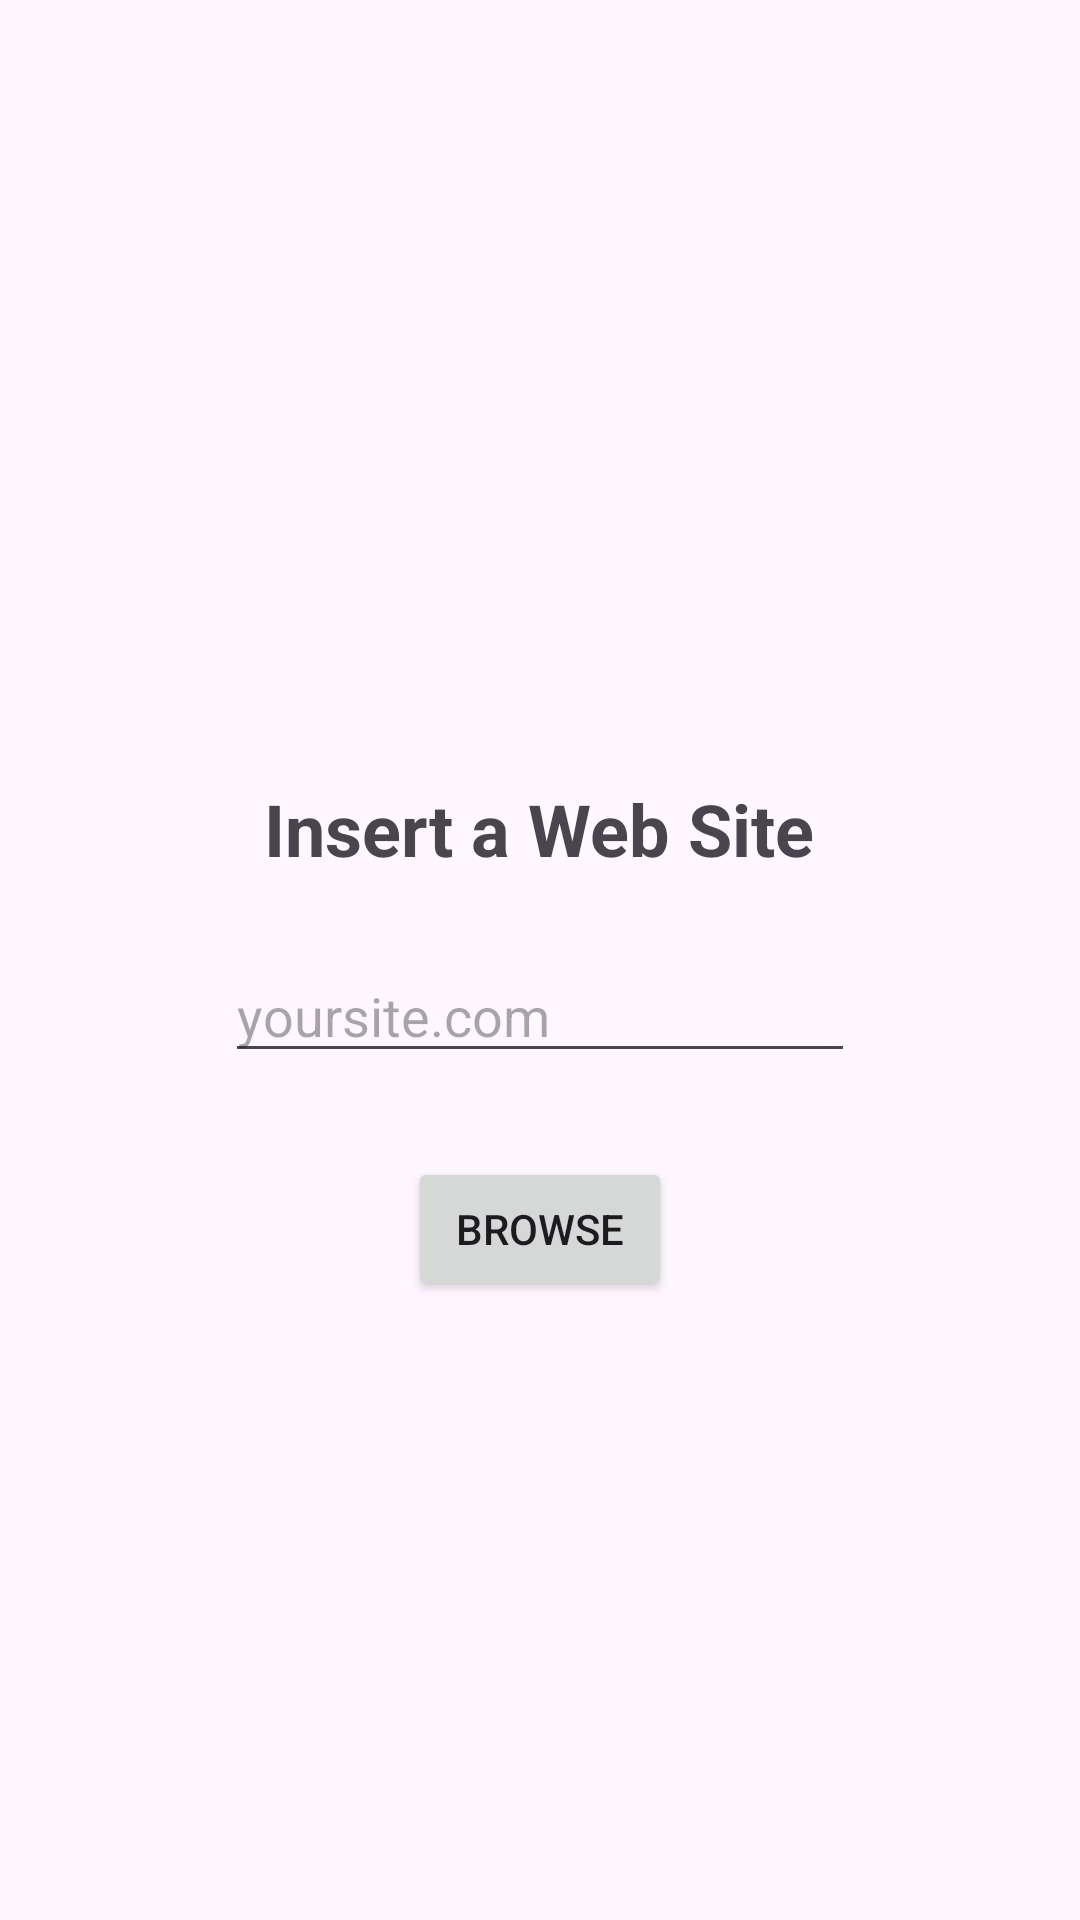

Android layout source for this screen:
<!-- AndroidManifest.xml: application theme Theme.LaunchNewActivityAndCarryParameters -->
<!-- res/layout/activity_main.xml -->
<?xml version="1.0" encoding="utf-8"?>
<androidx.constraintlayout.widget.ConstraintLayout xmlns:android="http://schemas.android.com/apk/res/android"
    xmlns:app="http://schemas.android.com/apk/res-auto"
    xmlns:tools="http://schemas.android.com/tools"
    android:id="@+id/main"
    android:layout_width="match_parent"
    android:layout_height="match_parent"
    tools:context=".MainActivity">

    <TextView
        android:id="@+id/txtvw1"
        android:layout_width="wrap_content"
        android:layout_height="wrap_content"
        android:layout_marginTop="260dp"
        android:text="@string/txtvw1"
        android:textSize="24sp"
        android:textStyle="bold"
        app:layout_constraintEnd_toEndOf="parent"
        app:layout_constraintHorizontal_bias="0.498"
        app:layout_constraintStart_toStartOf="parent"
        app:layout_constraintTop_toTopOf="parent" />

    <Button
        android:id="@+id/btn_browse"
        android:layout_width="wrap_content"
        android:layout_height="wrap_content"
        android:layout_marginTop="28dp"
        android:onClick="Browse"
        android:text="@string/btn_browse"
        app:layout_constraintEnd_toEndOf="parent"
        app:layout_constraintStart_toStartOf="parent"
        app:layout_constraintTop_toBottomOf="@+id/edtxt1" />

    <EditText
        android:id="@+id/edtxt1"
        android:layout_width="wrap_content"
        android:layout_height="wrap_content"
        android:layout_marginTop="24dp"
        android:ems="10"
        android:hint="@string/edtxt1"
        android:inputType="text"
        app:layout_constraintEnd_toEndOf="parent"
        app:layout_constraintStart_toStartOf="parent"
        app:layout_constraintTop_toBottomOf="@+id/txtvw1" />
</androidx.constraintlayout.widget.ConstraintLayout>
<!-- resources referenced by this layout -->
<resources>
  <string name="btn_browse">Browse</string>
  <string name="edtxt1">yoursite.com</string>
  <string name="txtvw1">Insert a Web Site</string>
  <style name="Theme.LaunchNewActivityAndCarryParameters" parent="Base.Theme.LaunchNewActivityAndCarryParameters" />
  <style name="Base.Theme.LaunchNewActivityAndCarryParameters" parent="Theme.Material3.DayNight.NoActionBar">
          
          
      </style>
</resources>
